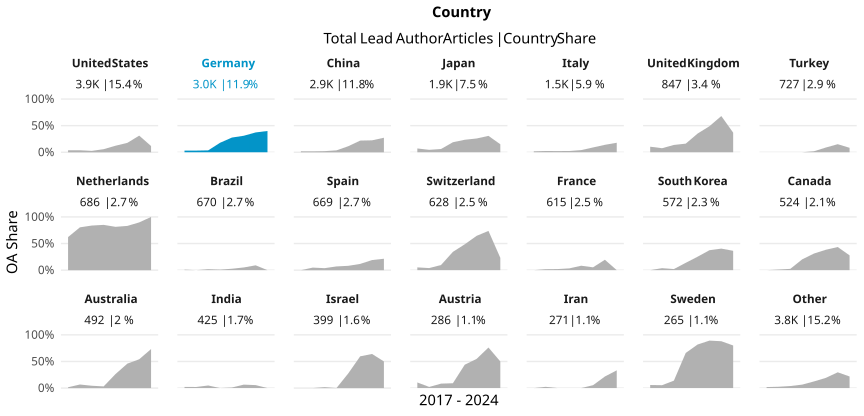

The data file committed next to this chart (first rows):
country_name_fct, cr_year, articles, cc_total, prop
United States, '17, 617, 23, 0.03728
United States, '18, 588, 22, 0.03741
United States, '19, 624, 16, 0.02564
United States, '20, 520, 30, 0.05769
United States, '21, 580, 71, 0.1224
United States, '22, 459, 81, 0.1765
United States, '23, 410, 128, 0.3122
United States, '24, 60, 7, 0.1167
Germany, '17, 450, 14, 0.03111
Germany, '18, 450, 14, 0.03111
Germany, '19, 425, 15, 0.03529
Germany, '20, 522, 93, 0.1782
Germany, '21, 482, 133, 0.2759
Germany, '22, 342, 106, 0.3099
Germany, '23, 223, 83, 0.3722
Germany, '24, 70, 28, 0.4
China, '17, 224, 4, 0.01786
China, '18, 354, 6, 0.01695
China, '19, 487, 10, 0.02053
China, '20, 447, 16, 0.03579
China, '21, 606, 69, 0.1139
China, '22, 411, 90, 0.219
China, '23, 357, 80, 0.2241
China, '24, 55, 15, 0.2727
Japan, '17, 239, 17, 0.07113
Japan, '18, 330, 15, 0.04545
Japan, '19, 312, 19, 0.0609
Japan, '20, 266, 50, 0.188
Japan, '21, 290, 68, 0.2345
Japan, '22, 259, 67, 0.2587
Japan, '23, 169, 52, 0.3077
Japan, '24, 20, 3, 0.15
Italy, '17, 169, 3, 0.01775
Italy, '18, 257, 6, 0.02335
Italy, '19, 224, 5, 0.02232
Italy, '20, 257, 6, 0.02335
Italy, '21, 247, 10, 0.04049
Italy, '22, 166, 15, 0.09036
Italy, '23, 129, 18, 0.1395
Italy, '24, 28, 5, 0.1786
United Kingdom, '17, 125, 13, 0.104
United Kingdom, '18, 132, 10, 0.07576
United Kingdom, '19, 153, 21, 0.1373
United Kingdom, '20, 136, 22, 0.1618
United Kingdom, '21, 114, 40, 0.3509
United Kingdom, '22, 96, 47, 0.4896
United Kingdom, '23, 72, 49, 0.6806
United Kingdom, '24, 19, 7, 0.3684
Turkey, '17, 44, 0, 0
Turkey, '18, 91, 0, 0
Turkey, '19, 83, 0, 0
Turkey, '20, 138, 0, 0
Turkey, '21, 159, 3, 0.01887
Turkey, '22, 101, 9, 0.08911
Turkey, '23, 99, 15, 0.1515
Turkey, '24, 12, 1, 0.08333
Netherlands, '17, 74, 46, 0.6216
Netherlands, '18, 128, 103, 0.8047
Netherlands, '19, 105, 88, 0.8381
Netherlands, '20, 94, 80, 0.8511
... 108 more rows
